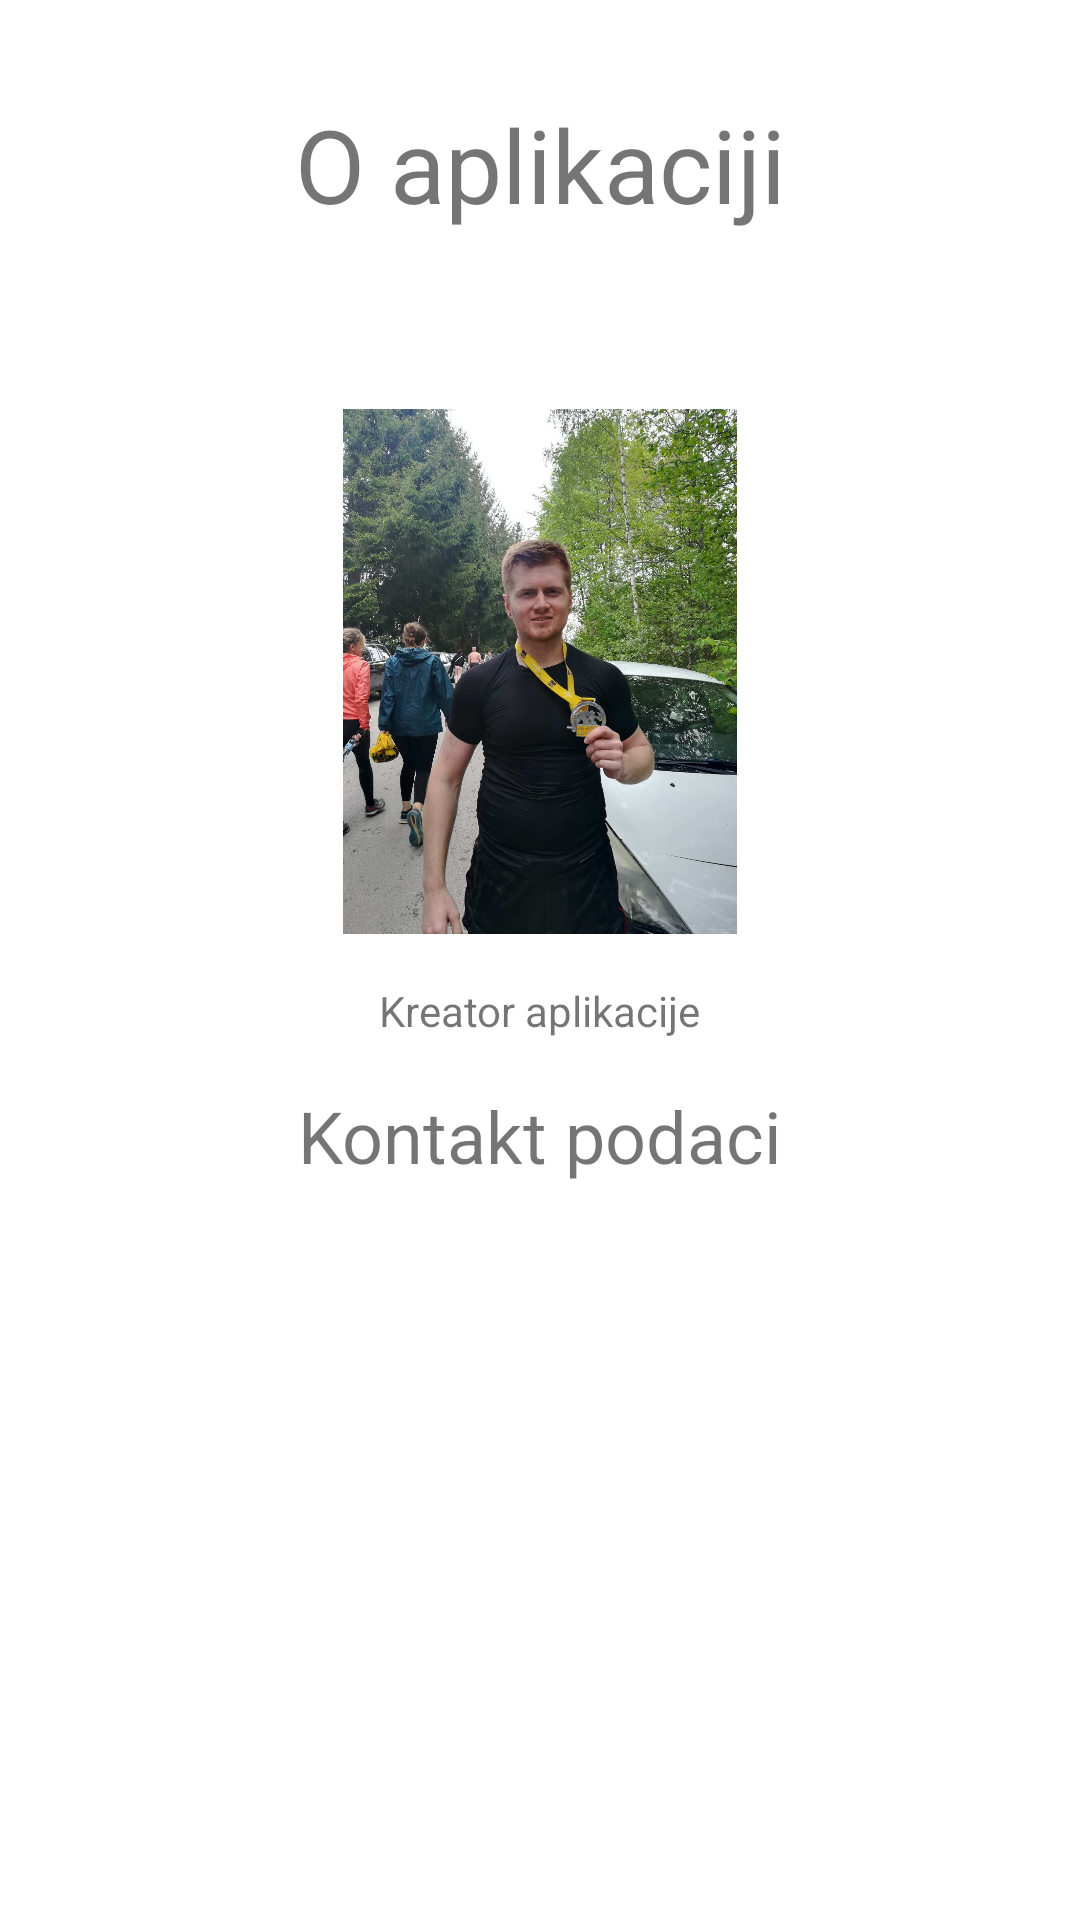

Produce the Android XML layout that renders to this screen, including the resource entries it uses.
<!-- AndroidManifest.xml: application theme Theme.NightOutApp -->
<!-- res/layout/fragment_about.xml -->
<?xml version="1.0" encoding="utf-8"?>
<androidx.constraintlayout.widget.ConstraintLayout xmlns:android="http://schemas.android.com/apk/res/android"
    xmlns:app="http://schemas.android.com/apk/res-auto"
    xmlns:tools="http://schemas.android.com/tools"
    android:layout_width="match_parent"
    android:layout_height="match_parent">

    <TextView
        android:id="@+id/textView5"
        android:layout_width="wrap_content"
        android:layout_height="wrap_content"
        android:layout_marginTop="32dp"
        android:text="@string/o_aplikaciji"
        android:textSize="34sp"
        app:layout_constraintEnd_toEndOf="parent"
        app:layout_constraintHorizontal_bias="0.5"
        app:layout_constraintStart_toStartOf="parent"
        app:layout_constraintTop_toTopOf="parent" />

    <TextView
        android:id="@+id/tvAboutApp"
        android:layout_width="wrap_content"
        android:layout_height="wrap_content"
        android:layout_marginTop="24dp"
        app:layout_constraintEnd_toEndOf="parent"
        app:layout_constraintHorizontal_bias="0.5"
        app:layout_constraintStart_toStartOf="parent"
        app:layout_constraintTop_toBottomOf="@+id/textView5" />

    <ImageView
        android:id="@+id/imageView"
        android:layout_width="150dp"
        android:layout_height="175dp"
        android:layout_marginTop="16dp"
        android:contentDescription="@string/creator"
        app:layout_constraintEnd_toEndOf="parent"
        app:layout_constraintHorizontal_bias="0.5"
        app:layout_constraintStart_toStartOf="parent"
        app:layout_constraintTop_toBottomOf="@+id/tvAboutApp"
        app:srcCompat="@drawable/creator" />

    <TextView
        android:id="@+id/textView7"
        android:layout_width="wrap_content"
        android:layout_height="wrap_content"
        android:layout_marginTop="16dp"
        android:text="@string/kreator_aplikacije"
        app:layout_constraintEnd_toEndOf="@+id/imageView"
        app:layout_constraintStart_toStartOf="@+id/imageView"
        app:layout_constraintTop_toBottomOf="@+id/imageView" />

    <TextView
        android:id="@+id/textView8"
        android:layout_width="wrap_content"
        android:layout_height="wrap_content"
        android:layout_marginTop="16dp"
        android:text="@string/kontakt_podaci"
        android:textSize="24sp"
        app:layout_constraintEnd_toEndOf="@+id/textView7"
        app:layout_constraintStart_toStartOf="@+id/textView7"
        app:layout_constraintTop_toBottomOf="@+id/textView7" />
</androidx.constraintlayout.widget.ConstraintLayout>
<!-- resources referenced by this layout -->
<resources>
  <!-- drawable creator: jpg bitmap (drawable, 236967 bytes) -->
  <string name="creator">creator</string>
  <string name="kontakt_podaci">Kontakt podaci</string>
  <string name="kreator_aplikacije">Kreator aplikacije</string>
  <string name="o_aplikaciji">O aplikaciji</string>
  <style name="Theme.NightOutApp" parent="Theme.MaterialComponents.DayNight.DarkActionBar">
          
          <item name="colorPrimary">@color/purple_500</item>
          <item name="colorPrimaryVariant">@color/purple_700</item>
          <item name="colorOnPrimary">@color/white</item>
          
          <item name="colorSecondary">@color/teal_200</item>
          <item name="colorSecondaryVariant">@color/teal_700</item>
          <item name="colorOnSecondary">@color/black</item>
          
          <item name="android:statusBarColor" tools:targetApi="l">?attr/colorPrimaryVariant</item>
          
      </style>
  <!-- not gathered from this repository: default colours our renderer supplied (Android Studio template values) -->
  <color name="purple_500">#FF6200EE</color>
  <color name="purple_700">#FF3700B3</color>
  <color name="teal_200">#FF03DAC5</color>
  <color name="teal_700">#FF018786</color>
  <color name="black">#FF000000</color>
  <color name="white">#FFFFFFFF</color>
</resources>
